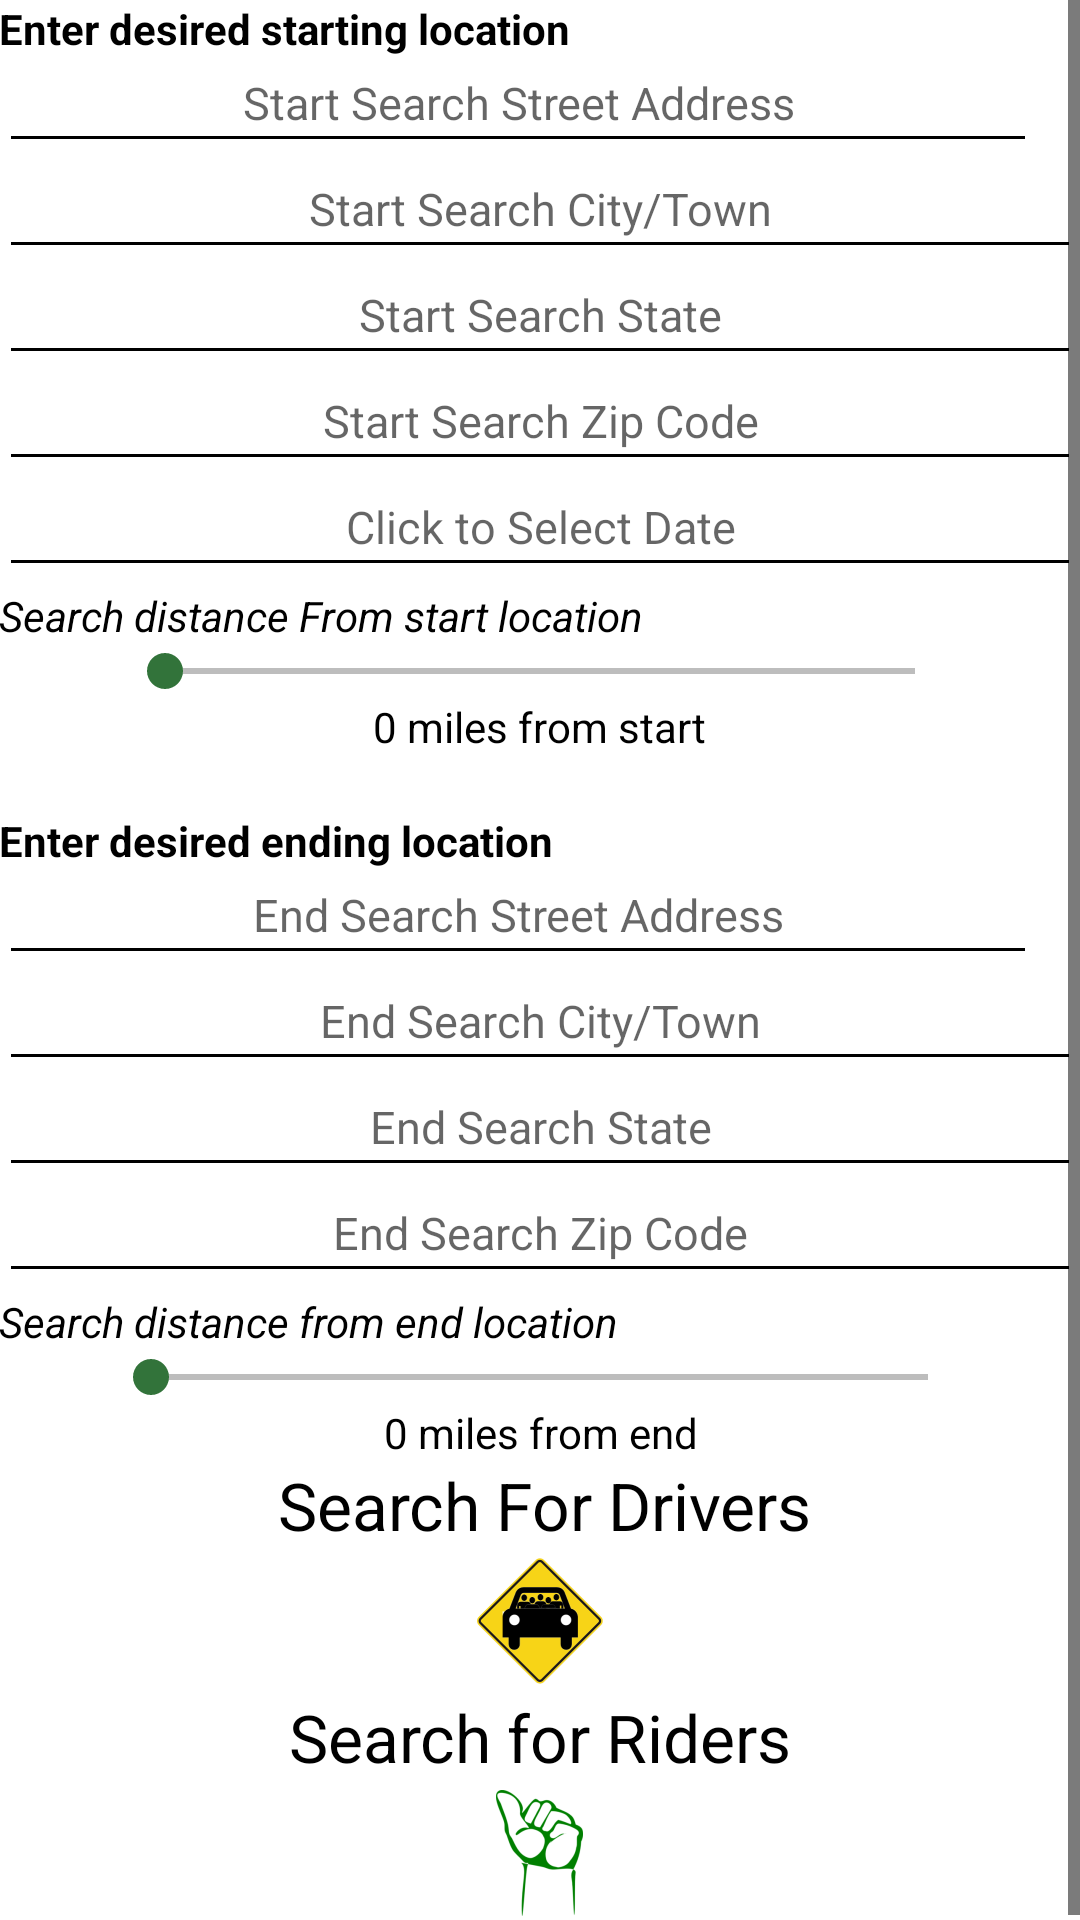

Here is an Android app screen rendered from its layout file. Give the layout XML and the strings, colors and styles it references.
<!-- AndroidManifest.xml: application theme AppTheme -->
<!-- res/layout/activity_search_event.xml -->
<ScrollView
    android:layout_width="wrap_content"
    android:layout_height="wrap_content"
    android:id="@+id/scrollView"
    xmlns:android="http://schemas.android.com/apk/res/android">

        <LinearLayout xmlns:android="http://schemas.android.com/apk/res/android"
            xmlns:tools="http://schemas.android.com/tools" android:layout_width="match_parent"
            android:layout_height="wrap_content" android:paddingLeft="@dimen/activity_horizontal_margin"
            android:paddingRight="@dimen/activity_horizontal_margin"
            android:paddingTop="@dimen/activity_vertical_margin"
            android:paddingBottom="@dimen/activity_vertical_margin"
            android:orientation="vertical"


            tools:context="sweng500team2summer15.hov_helper.event.management.SearchEventActivity"
            android:weightSum="1">

            <TextView
                android:layout_width="347dp"
                android:layout_height="wrap_content"
                android:textAppearance="?android:attr/textAppearanceSmall"
                android:text="Enter desired starting location "
                android:id="@+id/textView25"
                android:textStyle="bold" />

            <EditText
                android:layout_width="346dp"
                android:layout_height="wrap_content"
                android:id="@+id/Start_Search_Street_Box"
                android:inputType="textPostalAddress"
                android:hint="@string/Start_Search_Street_Address"
                android:gravity="center"
                android:textIsSelectable="true"
                android:textSize="15sp"
                android:paddingTop="5dp"
                android:paddingBottom="10dp" />

            <EditText
                android:layout_width="match_parent"
                android:layout_height="wrap_content"
                android:id="@+id/Start_Search_City_Box"
                android:inputType="textPostalAddress"

                android:gravity="center"
                android:hint="@string/Start_Search_City_Box"
                android:paddingTop="5dp"
                android:paddingBottom="10dp"
                android:textSize="15sp" />

            <EditText
                android:layout_width="match_parent"
                android:layout_height="wrap_content"
                android:id="@+id/Start_Search_State_Box"
                android:inputType="textPostalAddress"
                android:gravity="center"
                android:hint="@string/Start_Search_State_Box"
                android:paddingTop="5dp"
                android:paddingBottom="10dp"
                android:textSize="15sp" />

            <EditText
                android:layout_width="match_parent"
                android:layout_height="wrap_content"
                android:inputType="number"
                android:ems="10"
                android:id="@+id/Start_Search_ZipCode_Box"
                android:hint="@string/Start_Search_ZipCode_Box"
                android:gravity="center"
                android:textSize="15sp"
                android:paddingTop="5dp"
                android:paddingBottom="10dp" />

            <EditText
                android:layout_width="match_parent"
                android:layout_height="wrap_content"
                android:inputType="date"
                android:ems="10"
                android:id="@+id/Start_Search_Date_Box"
                android:gravity="center"
                android:hint="@string/Start_Search_Date_Box"
                android:paddingTop="5dp"
                android:paddingBottom="10dp"
                android:textSize="15sp"
                android:enabled="true" />

            <TextView
                android:layout_width="338dp"
                android:layout_height="wrap_content"
                android:textAppearance="?android:attr/textAppearanceSmall"
                android:text="Search distance From start location"
                android:id="@+id/textView21"
                android:textStyle="italic" />

            <SeekBar
                android:layout_width="282dp"
                android:layout_height="wrap_content"
                android:id="@+id/StartSearchDistanceBar"
                android:indeterminate="false"
                android:layout_gravity="center_horizontal"
                android:max="50" />

            <TextView
                android:layout_width="257dp"
                android:layout_height="wrap_content"
                android:textAppearance="?android:attr/textAppearanceSmall"
                android:text="0 miles from start"
                android:id="@+id/startProgressText"
                android:gravity="center"
                android:layout_gravity="center_horizontal" />

            <TextView
                android:layout_width="352dp"
                android:layout_height="wrap_content"
                android:textAppearance="?android:attr/textAppearanceSmall"
                android:id="@+id/textView27"
                android:clickable="false"
                android:enabled="false" />

            <Space
                android:layout_width="match_parent"
                android:layout_height="wrap_content" />

            <Space
                android:layout_width="match_parent"
                android:layout_height="wrap_content" />

            <TextView
                android:layout_width="341dp"
                android:layout_height="wrap_content"
                android:textAppearance="?android:attr/textAppearanceSmall"
                android:text="Enter desired ending location"
                android:id="@+id/textView26"
                android:textStyle="bold" />

            <EditText
                android:layout_width="346dp"
                android:layout_height="wrap_content"
                android:id="@+id/End_Search_Street_Box"
                android:inputType="textPostalAddress"
                android:hint="@string/End_Search_Street_Address"
                android:gravity="center"
                android:textIsSelectable="true"
                android:textSize="15sp"
                android:paddingTop="5dp"
                android:paddingBottom="10dp" />

            <EditText
                android:layout_width="match_parent"
                android:layout_height="wrap_content"
                android:id="@+id/End_Search_City_Box"
                android:inputType="textPostalAddress"
                android:gravity="center"
                android:hint="@string/End_Search_City_Box"
                android:paddingTop="5dp"
                android:paddingBottom="10dp"
                android:textSize="15sp" />

            <EditText
                android:layout_width="match_parent"
                android:layout_height="wrap_content"
                android:id="@+id/End_Search_State_Box"
                android:inputType="textPostalAddress"
                android:gravity="center"
                android:hint="@string/End_Search_State_Box"
                android:paddingTop="5dp"
                android:paddingBottom="10dp"
                android:textSize="15sp" />

            <EditText
                android:layout_width="match_parent"
                android:layout_height="wrap_content"
                android:inputType="number"
                android:ems="10"
                android:id="@+id/End_Search_ZipCode_Box"
                android:hint="@string/End_Search_ZipCode_Box"
                android:gravity="center"
                android:textSize="15sp"
                android:paddingTop="5dp"
                android:paddingBottom="10dp" />

            <TextView
                android:layout_width="353dp"
                android:layout_height="wrap_content"
                android:textAppearance="?android:attr/textAppearanceSmall"
                android:text="Search distance from end location"
                android:id="@+id/textView22"
                android:textStyle="italic" />

            <SeekBar
                android:layout_width="291dp"
                android:layout_height="wrap_content"
                android:id="@+id/EndSearchDistanceBar"
                android:layout_gravity="center_horizontal"
                android:max="50"
                android:indeterminate="false" />

            <TextView
                android:layout_width="match_parent"
                android:layout_height="wrap_content"
                android:textAppearance="?android:attr/textAppearanceSmall"
                android:text="0 miles from end"
                android:id="@+id/EndProgressText"
                android:gravity="center" />

            <TextView
                android:layout_width="358dp"
                android:layout_height="wrap_content"
                android:textAppearance="?android:attr/textAppearanceLarge"
                android:text="Search For Drivers"
                android:id="@+id/textView23"
                android:layout_weight="1.42"
                android:layout_gravity="right|center_horizontal"
                android:gravity="center" />

            <ImageButton
                android:layout_width="match_parent"
                android:layout_height="wrap_content"
                android:id="@+id/Drive_Search_btn"
                android:src="@mipmap/ic_launcher"
                android:background="@color/white"
                android:layout_gravity="center_horizontal" />

            <TextView
                android:layout_width="344dp"
                android:layout_height="wrap_content"
                android:textAppearance="?android:attr/textAppearanceLarge"
                android:text="Search for Riders"
                android:id="@+id/textView24"
                android:gravity="center"
                android:layout_gravity="center_horizontal" />

            <ImageButton
                android:layout_width="350dp"
                android:layout_height="wrap_content"
                android:id="@+id/Ride_search_btn"
                android:src="@mipmap/ic_thumb"
                android:background="@color/white"
                android:layout_weight="1.92"
                android:layout_gravity="center_horizontal" />

        </LinearLayout>

</ScrollView>
<!-- resources referenced by this layout -->
<resources>
  <color name="white">#FFFFFF</color>
  <!-- mipmap ic_launcher: png bitmap (mipmap-hdpi, 3160 bytes) -->
  <!-- mipmap ic_thumb: png bitmap (mipmap-hdpi, 1997 bytes) -->
  <string name="End_Search_City_Box">End Search City/Town</string>
  <string name="End_Search_State_Box">End Search State</string>
  <string name="End_Search_Street_Address">End Search Street Address</string>
  <string name="End_Search_ZipCode_Box">End Search Zip Code</string>
  <string name="Start_Search_City_Box">Start Search City/Town</string>
  <string name="Start_Search_Date_Box">Click to Select Date</string>
  <string name="Start_Search_State_Box">Start Search State</string>
  <string name="Start_Search_Street_Address">Start Search Street Address</string>
  <string name="Start_Search_ZipCode_Box">Start Search Zip Code</string>
  <style name="AppTheme" parent="Theme.AppCompat.Light.DarkActionBar">
          <item name="colorPrimaryDark">@color/green</item>
          <item name="colorPrimary">@color/green</item>
          <item name="android:textColorPrimary">#fdfff2</item>
          <item name="android:windowBackground">@android:color/white</item>
          <item name="android:editTextColor">@android:color/background_dark</item>
          <item name="android:textColor">@android:color/background_dark</item>
          <item name="android:icon">@drawable/hov_helper_logo</item>
          <item name="colorControlNormal">@android:color/background_dark</item>
          <item name="colorControlActivated">@color/green</item>
          <item name="colorControlHighlight">#ffcb6345</item>
  
      </style>
  <color name="green">#32733A</color>
  <!-- drawable hov_helper_logo: png bitmap (drawable-hdpi, 19162 bytes) -->
</resources>
